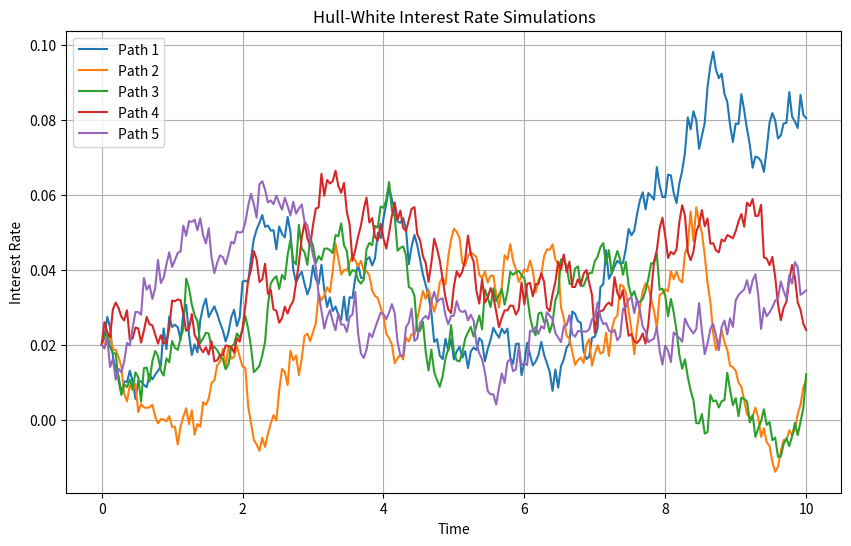

This chart was generated by the following Python code:
"""
Hull-White Interest Rate Model

Created on: Feb 17

##TODO##
 - add θ Calibration
 - add cap/swaption vol surface

Author: Wenxin.J
"""

"""
The Hull-White model is defined by the SDE:
dr(t) = [θ(t) - α*r(t)]dt + σdW(t)

where:
- r(t) is the short rate
- θ(t) is the drift term (fitted to initial term structure)
- α is the mean reversion speed
- σ is the volatility
- W(t) is a Wiener process

Calibration with Swaption:
Using the Hull-White model, the expected payoff of the swaption is computed by:
"""

import numpy as np
from scipy.stats import norm
import matplotlib.pyplot as plt

class HullWhite:
    def __init__(self, alpha, sigma, T, steps, r0=None):
        """
        Initialize Hull-White model parameters
        
        Parameters:
        alpha : float
            Mean reversion speed
        sigma : float
            Volatility of short rate
        T : float
            Time horizon
        steps : int
            Number of time steps
        r0 : float, optional
            Initial short rate (if None, will use forward rate)
        """
        self.alpha = alpha
        self.sigma = sigma
        self.T = T
        self.steps = steps
        self.dt = T/steps
        self.r0 = r0
        
    def simulate_rates(self, n_paths, seed=None):
        """
        Simulate interest rate paths
        
        Parameters:
        n_paths : int
            Number of simulation paths
        seed : int, optional
            Random seed for reproducibility
        
        Returns:
        rates : ndarray
            Matrix of simulated rates (n_paths × steps)
        times : ndarray
            Time points
        """
        if seed is not None:
            np.random.seed(seed)
            
        times = np.linspace(0, self.T, self.steps + 1)
        rates = np.zeros((n_paths, self.steps + 1))
        
        # Set initial rates
        rates[:, 0] = self.r0 if self.r0 is not None else 0
        
        # Simulate paths
        for t in range(self.steps):
            drift = -self.alpha * rates[:, t] * self.dt
            diffusion = self.sigma * np.sqrt(self.dt) * np.random.normal(0, 1, n_paths)
            rates[:, t+1] = rates[:, t] + drift + diffusion
            
        return rates, times
    
    def zero_coupon_bond_price(self, r, t, T):
        """
        Calculate zero-coupon bond price
        
        Parameters:
        r : float
            Current short rate
        t : float
            Current time
        T : float
            Maturity time
        
        Returns:
        price : float
            Bond price
        """
        tau = T - t
        B = (1 - np.exp(-self.alpha * tau)) / self.alpha
        A = (self.sigma * B) ** 2 * (1 - np.exp(-2 * self.alpha * t)) / (4 * self.alpha)
        
        return np.exp(-r * B - A)
    
    def bond_option_price(self, K, t, T, S, option_type='call'):
        """
        Price European options on zero-coupon bonds
        
        Parameters:
        K : float
            Strike price
        t : float
            Time to option expiry
        T : float
            Bond maturity
        S : float
            Current bond price
        option_type : str
            'call' or 'put'
            
        Returns:
        price : float
            Option price
        """
        tau = T - t
        sigma_p = (self.sigma/self.alpha) * np.sqrt(
            (1 - np.exp(-2*self.alpha*t))/2/self.alpha
        ) * (1 - np.exp(-self.alpha*tau))
        
        d1 = (np.log(S/K) + sigma_p**2/2) / sigma_p
        d2 = d1 - sigma_p
        
        if option_type.lower() == 'call':
            return S * norm.cdf(d1) - K * norm.cdf(d2)
        else:  # put
            return K * norm.cdf(-d2) - S * norm.cdf(-d1)
    
    def plot_simulations(self, rates, times, n_paths_to_plot=5):
        """
        Plot simulated interest rate paths
        
        Parameters:
        rates : ndarray
            Simulated rates
        times : ndarray
            Time points
        n_paths_to_plot : int
            Number of paths to display
        """
        plt.figure(figsize=(10, 6))
        for i in range(min(n_paths_to_plot, rates.shape[0])):
            plt.plot(times, rates[i, :], label=f'Path {i+1}')
            
        plt.title('Hull-White Interest Rate Simulations')
        plt.xlabel('Time')
        plt.ylabel('Interest Rate')
        plt.legend()
        plt.grid(True)
        plt.show()
        
    def calculate_moments(self, rates):
        """
        Calculate statistical moments of simulated rates
        
        Parameters:
        rates : ndarray
            Simulated rates
            
        Returns:
        dict
            Statistical moments
        """
        return {
            'mean': np.mean(rates, axis=0),
            'std': np.std(rates, axis=0),
            'skew': np.mean(((rates - np.mean(rates, axis=0)) / 
                           np.std(rates, axis=0))**3, axis=0),
            'kurt': np.mean(((rates - np.mean(rates, axis=0)) / 
                           np.std(rates, axis=0))**4, axis=0) - 3
        }

# Example usage
if __name__ == "__main__":
    # Model parameters
    alpha = 0.1    # Mean reversion speed
    sigma = 0.02   # Volatility
    T = 10.0       # Time horizon
    steps = 250    # Number of time steps
    r0 = 0.02      # Initial short rate
    
    # Create model instance
    hw_model = HullWhite(alpha, sigma, T, steps, r0)
    
    # Simulate paths
    rates, times = hw_model.simulate_rates(n_paths=1000, seed=42)
    
    # Plot some paths
    hw_model.plot_simulations(rates, times)
    
    # Calculate and print statistics
    moments = hw_model.calculate_moments(rates)
    print("\nRate Statistics at T:")
    for stat, value in moments.items():
        print(f"{stat}: {value[-1]:.4f}")
    
    # Price a zero-coupon bond
    bond_price = hw_model.zero_coupon_bond_price(r0, 0, 5)
    print(f"\nZero-coupon bond price (T=5): {bond_price:.4f}")
    
    # Price bond options
    call_price = hw_model.bond_option_price(K=0.95, t=1, T=5, S=bond_price)
    put_price = hw_model.bond_option_price(K=0.95, t=1, T=5, S=bond_price, 
                                         option_type='put')
    print(f"Bond call option price: {call_price:.4f}")
    print(f"Bond put option price: {put_price:.4f}")
